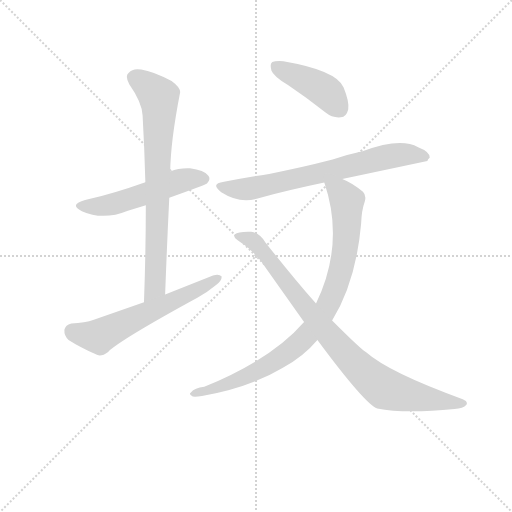
t = 0.00 s
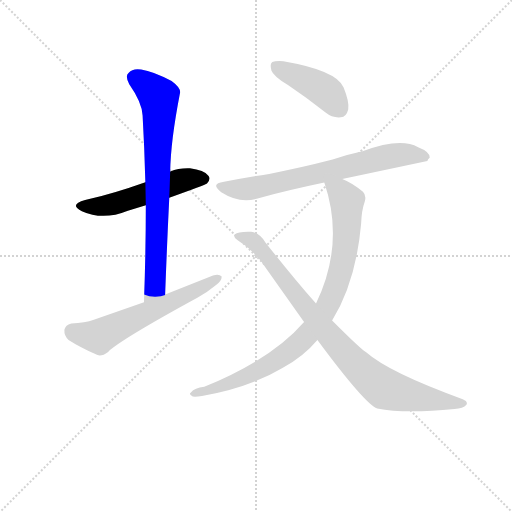
t = 1.14 s
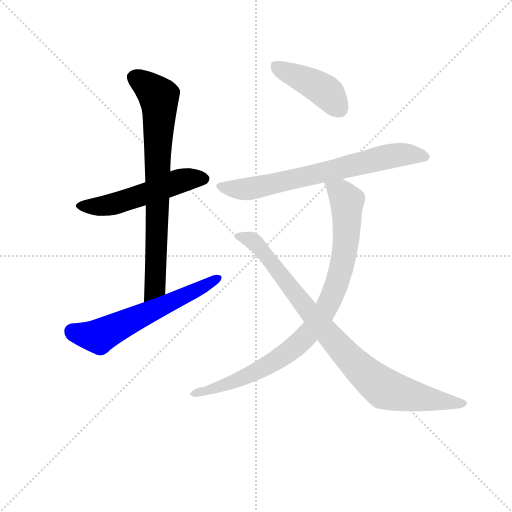
t = 2.28 s
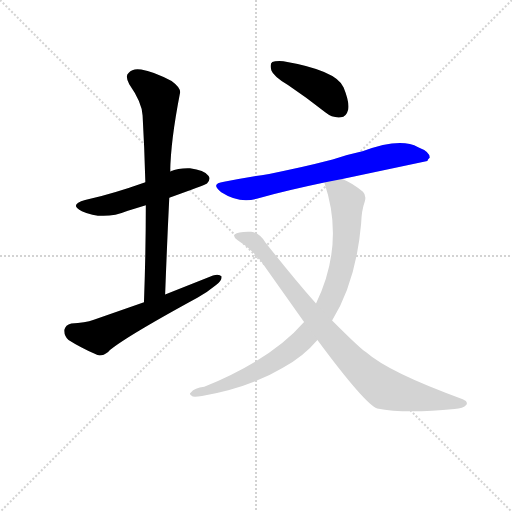
t = 3.41 s
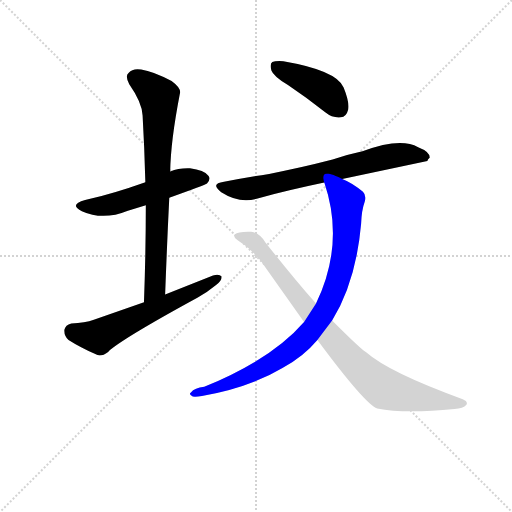
t = 4.55 s
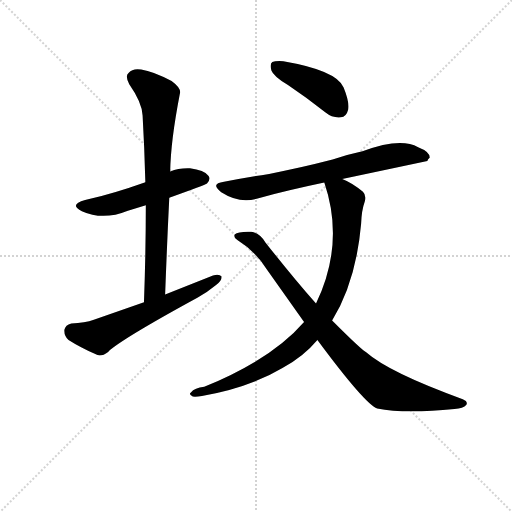
t = 5.69 s

The animated SVG that drew these frames (rendered in a browser with its animation timeline set to each time). Animation: 7 CSS @keyframes rules; one cycle of 5.69 s.

<svg version="1.1" viewBox="0 0 1024 1024" xmlns="http://www.w3.org/2000/svg">
  <g stroke="lightgray" stroke-dasharray="1,1" stroke-width="1" transform="scale(4, 4)">
    <line x1="0" y1="0" x2="256" y2="256"></line>
    <line x1="256" y1="0" x2="0" y2="256"></line>
    <line x1="128" y1="0" x2="128" y2="256"></line>
    <line x1="0" y1="128" x2="256" y2="128"></line>
  </g>
  <g transform="scale(0.92, -0.92) translate(60, -850)">
    <style type="text/css">
      
        @keyframes keyframes0 {
          from {
            stroke: blue;
            stroke-dashoffset: 530;
            stroke-width: 128;
          }
          63% {
            animation-timing-function: step-end;
            stroke: blue;
            stroke-dashoffset: 0;
            stroke-width: 128;
          }
          to {
            stroke: black;
            stroke-width: 1024;
          }
        }
        #make-me-a-hanzi-animation-0 {
          animation: keyframes0 0.6813151041666666s both;
          animation-delay: 0s;
          animation-timing-function: linear;
        }
      
        @keyframes keyframes1 {
          from {
            stroke: blue;
            stroke-dashoffset: 767;
            stroke-width: 128;
          }
          71% {
            animation-timing-function: step-end;
            stroke: blue;
            stroke-dashoffset: 0;
            stroke-width: 128;
          }
          to {
            stroke: black;
            stroke-width: 1024;
          }
        }
        #make-me-a-hanzi-animation-1 {
          animation: keyframes1 0.8741861979166666s both;
          animation-delay: 0.6813151041666666s;
          animation-timing-function: linear;
        }
      
        @keyframes keyframes2 {
          from {
            stroke: blue;
            stroke-dashoffset: 606;
            stroke-width: 128;
          }
          66% {
            animation-timing-function: step-end;
            stroke: blue;
            stroke-dashoffset: 0;
            stroke-width: 128;
          }
          to {
            stroke: black;
            stroke-width: 1024;
          }
        }
        #make-me-a-hanzi-animation-2 {
          animation: keyframes2 0.7431640625s both;
          animation-delay: 1.5555013020833333s;
          animation-timing-function: linear;
        }
      
        @keyframes keyframes3 {
          from {
            stroke: blue;
            stroke-dashoffset: 427;
            stroke-width: 128;
          }
          58% {
            animation-timing-function: step-end;
            stroke: blue;
            stroke-dashoffset: 0;
            stroke-width: 128;
          }
          to {
            stroke: black;
            stroke-width: 1024;
          }
        }
        #make-me-a-hanzi-animation-3 {
          animation: keyframes3 0.5974934895833334s both;
          animation-delay: 2.298665364583333s;
          animation-timing-function: linear;
        }
      
        @keyframes keyframes4 {
          from {
            stroke: blue;
            stroke-dashoffset: 707;
            stroke-width: 128;
          }
          70% {
            animation-timing-function: step-end;
            stroke: blue;
            stroke-dashoffset: 0;
            stroke-width: 128;
          }
          to {
            stroke: black;
            stroke-width: 1024;
          }
        }
        #make-me-a-hanzi-animation-4 {
          animation: keyframes4 0.8253580729166666s both;
          animation-delay: 2.8961588541666665s;
          animation-timing-function: linear;
        }
      
        @keyframes keyframes5 {
          from {
            stroke: blue;
            stroke-dashoffset: 902;
            stroke-width: 128;
          }
          75% {
            animation-timing-function: step-end;
            stroke: blue;
            stroke-dashoffset: 0;
            stroke-width: 128;
          }
          to {
            stroke: black;
            stroke-width: 1024;
          }
        }
        #make-me-a-hanzi-animation-5 {
          animation: keyframes5 0.9840494791666666s both;
          animation-delay: 3.721516927083333s;
          animation-timing-function: linear;
        }
      
        @keyframes keyframes6 {
          from {
            stroke: blue;
            stroke-dashoffset: 894;
            stroke-width: 128;
          }
          74% {
            animation-timing-function: step-end;
            stroke: blue;
            stroke-dashoffset: 0;
            stroke-width: 128;
          }
          to {
            stroke: black;
            stroke-width: 1024;
          }
        }
        #make-me-a-hanzi-animation-6 {
          animation: keyframes6 0.9775390625s both;
          animation-delay: 4.70556640625s;
          animation-timing-function: linear;
        }
      
    </style>
    
      <path d="M 308 420 Q 386 448 390 451 Q 399 461 393 468 Q 384 480 353 484 Q 329 485 310 477 L 256 454 Q 189 430 125 415 Q 89 405 118 391 Q 164 370 218 392 L 257 404 L 308 420 Z" fill="lightgray"></path>
    
      <path d="M 299 210 Q 303 319 308 420 L 310 477 Q 311 543 331 646 Q 335 658 313 674 Q 273 695 247 699 Q 228 702 220 692 Q 211 685 221 667 Q 249 627 250 599 Q 254 529 256 454 L 257 404 Q 257 304 253 193 C 252 163 298 180 299 210 Z" fill="lightgray"></path>
    
      <path d="M 253 193 L 144 155 Q 125 148 95 147 Q 82 144 80 133 Q 79 120 89 111 Q 114 95 152 78 Q 162 75 175 85 Q 203 112 370 203 Q 392 216 409 230 Q 422 239 422 249 Q 416 255 403 251 L 299 210 L 253 193 Z" fill="lightgray"></path>
    
      <path d="M 566 665 Q 606 638 647 606 Q 663 593 681 595 Q 693 596 697 612 Q 700 628 687 660 Q 672 697 556 717 Q 538 718 532 715 Q 526 711 530 697 Q 534 685 566 665 Z" fill="lightgray"></path>
    
      <path d="M 684 461 L 869 500 Q 870 504 874 507 Q 875 520 849 530 Q 810 552 728 521 Q 695 514 663 503 Q 590 484 525 472 Q 479 465 427 455 Q 396 451 421 432 Q 460 407 498 418 Q 564 436 645 453 L 684 461 Z" fill="lightgray"></path>
    
      <path d="M 662 153 Q 714 238 725 363 Q 726 393 733 412 Q 737 425 729 433 Q 707 452 684 461 C 657 474 636 482 645 453 Q 690 321 627 190 L 601 150 Q 531 69 384 9 Q 363 6 355 -3 Q 349 -7 359 -12 Q 365 -13 379 -11 Q 482 7 554 50 Q 600 75 630 111 L 662 153 Z" fill="lightgray"></path>
    
      <path d="M 630 111 Q 733 -28 760 -38 Q 820 -50 928 -39 Q 947 -38 954 -30 Q 958 -23 946 -18 Q 786 40 736 84 Q 727 88 662 153 L 627 190 Q 576 248 517 323 Q 505 344 486 346 Q 458 347 450 340 Q 447 334 456 328 Q 495 304 519 266 L 601 150 L 630 111 Z" fill="lightgray"></path>
    
    
      <clipPath id="make-me-a-hanzi-clip-0">
        <path d="M 308 420 Q 386 448 390 451 Q 399 461 393 468 Q 384 480 353 484 Q 329 485 310 477 L 256 454 Q 189 430 125 415 Q 89 405 118 391 Q 164 370 218 392 L 257 404 L 308 420 Z"></path>
      </clipPath>
      <path clip-path="url(#make-me-a-hanzi-clip-0)" d="M 118 404 L 178 404 L 325 455 L 383 461" fill="none" id="make-me-a-hanzi-animation-0" stroke-dasharray="402 804" stroke-linecap="round"></path>
    
      <clipPath id="make-me-a-hanzi-clip-1">
        <path d="M 299 210 Q 303 319 308 420 L 310 477 Q 311 543 331 646 Q 335 658 313 674 Q 273 695 247 699 Q 228 702 220 692 Q 211 685 221 667 Q 249 627 250 599 Q 254 529 256 454 L 257 404 Q 257 304 253 193 C 252 163 298 180 299 210 Z"></path>
      </clipPath>
      <path clip-path="url(#make-me-a-hanzi-clip-1)" d="M 234 680 L 285 640 L 287 626 L 277 226 L 257 201" fill="none" id="make-me-a-hanzi-animation-1" stroke-dasharray="639 1278" stroke-linecap="round"></path>
    
      <clipPath id="make-me-a-hanzi-clip-2">
        <path d="M 253 193 L 144 155 Q 125 148 95 147 Q 82 144 80 133 Q 79 120 89 111 Q 114 95 152 78 Q 162 75 175 85 Q 203 112 370 203 Q 392 216 409 230 Q 422 239 422 249 Q 416 255 403 251 L 299 210 L 253 193 Z"></path>
      </clipPath>
      <path clip-path="url(#make-me-a-hanzi-clip-2)" d="M 97 130 L 155 118 L 352 210 L 416 246" fill="none" id="make-me-a-hanzi-animation-2" stroke-dasharray="478 956" stroke-linecap="round"></path>
    
      <clipPath id="make-me-a-hanzi-clip-3">
        <path d="M 566 665 Q 606 638 647 606 Q 663 593 681 595 Q 693 596 697 612 Q 700 628 687 660 Q 672 697 556 717 Q 538 718 532 715 Q 526 711 530 697 Q 534 685 566 665 Z"></path>
      </clipPath>
      <path clip-path="url(#make-me-a-hanzi-clip-3)" d="M 538 707 L 633 661 L 654 646 L 678 614" fill="none" id="make-me-a-hanzi-animation-3" stroke-dasharray="299 598" stroke-linecap="round"></path>
    
      <clipPath id="make-me-a-hanzi-clip-4">
        <path d="M 684 461 L 869 500 Q 870 504 874 507 Q 875 520 849 530 Q 810 552 728 521 Q 695 514 663 503 Q 590 484 525 472 Q 479 465 427 455 Q 396 451 421 432 Q 460 407 498 418 Q 564 436 645 453 L 684 461 Z"></path>
      </clipPath>
      <path clip-path="url(#make-me-a-hanzi-clip-4)" d="M 422 444 L 482 440 L 794 511 L 818 515 L 864 509" fill="none" id="make-me-a-hanzi-animation-4" stroke-dasharray="579 1158" stroke-linecap="round"></path>
    
      <clipPath id="make-me-a-hanzi-clip-5">
        <path d="M 662 153 Q 714 238 725 363 Q 726 393 733 412 Q 737 425 729 433 Q 707 452 684 461 C 657 474 636 482 645 453 Q 690 321 627 190 L 601 150 Q 531 69 384 9 Q 363 6 355 -3 Q 349 -7 359 -12 Q 365 -13 379 -11 Q 482 7 554 50 Q 600 75 630 111 L 662 153 Z"></path>
      </clipPath>
      <path clip-path="url(#make-me-a-hanzi-clip-5)" d="M 653 447 L 681 432 L 694 413 L 694 340 L 677 248 L 639 162 L 591 104 L 514 51 L 402 3 L 363 -5" fill="none" id="make-me-a-hanzi-animation-5" stroke-dasharray="774 1548" stroke-linecap="round"></path>
    
      <clipPath id="make-me-a-hanzi-clip-6">
        <path d="M 630 111 Q 733 -28 760 -38 Q 820 -50 928 -39 Q 947 -38 954 -30 Q 958 -23 946 -18 Q 786 40 736 84 Q 727 88 662 153 L 627 190 Q 576 248 517 323 Q 505 344 486 346 Q 458 347 450 340 Q 447 334 456 328 Q 495 304 519 266 L 601 150 L 630 111 Z"></path>
      </clipPath>
      <path clip-path="url(#make-me-a-hanzi-clip-6)" d="M 457 336 L 493 325 L 658 116 L 763 14 L 818 -7 L 945 -27" fill="none" id="make-me-a-hanzi-animation-6" stroke-dasharray="766 1532" stroke-linecap="round"></path>
    
  </g>
</svg>
